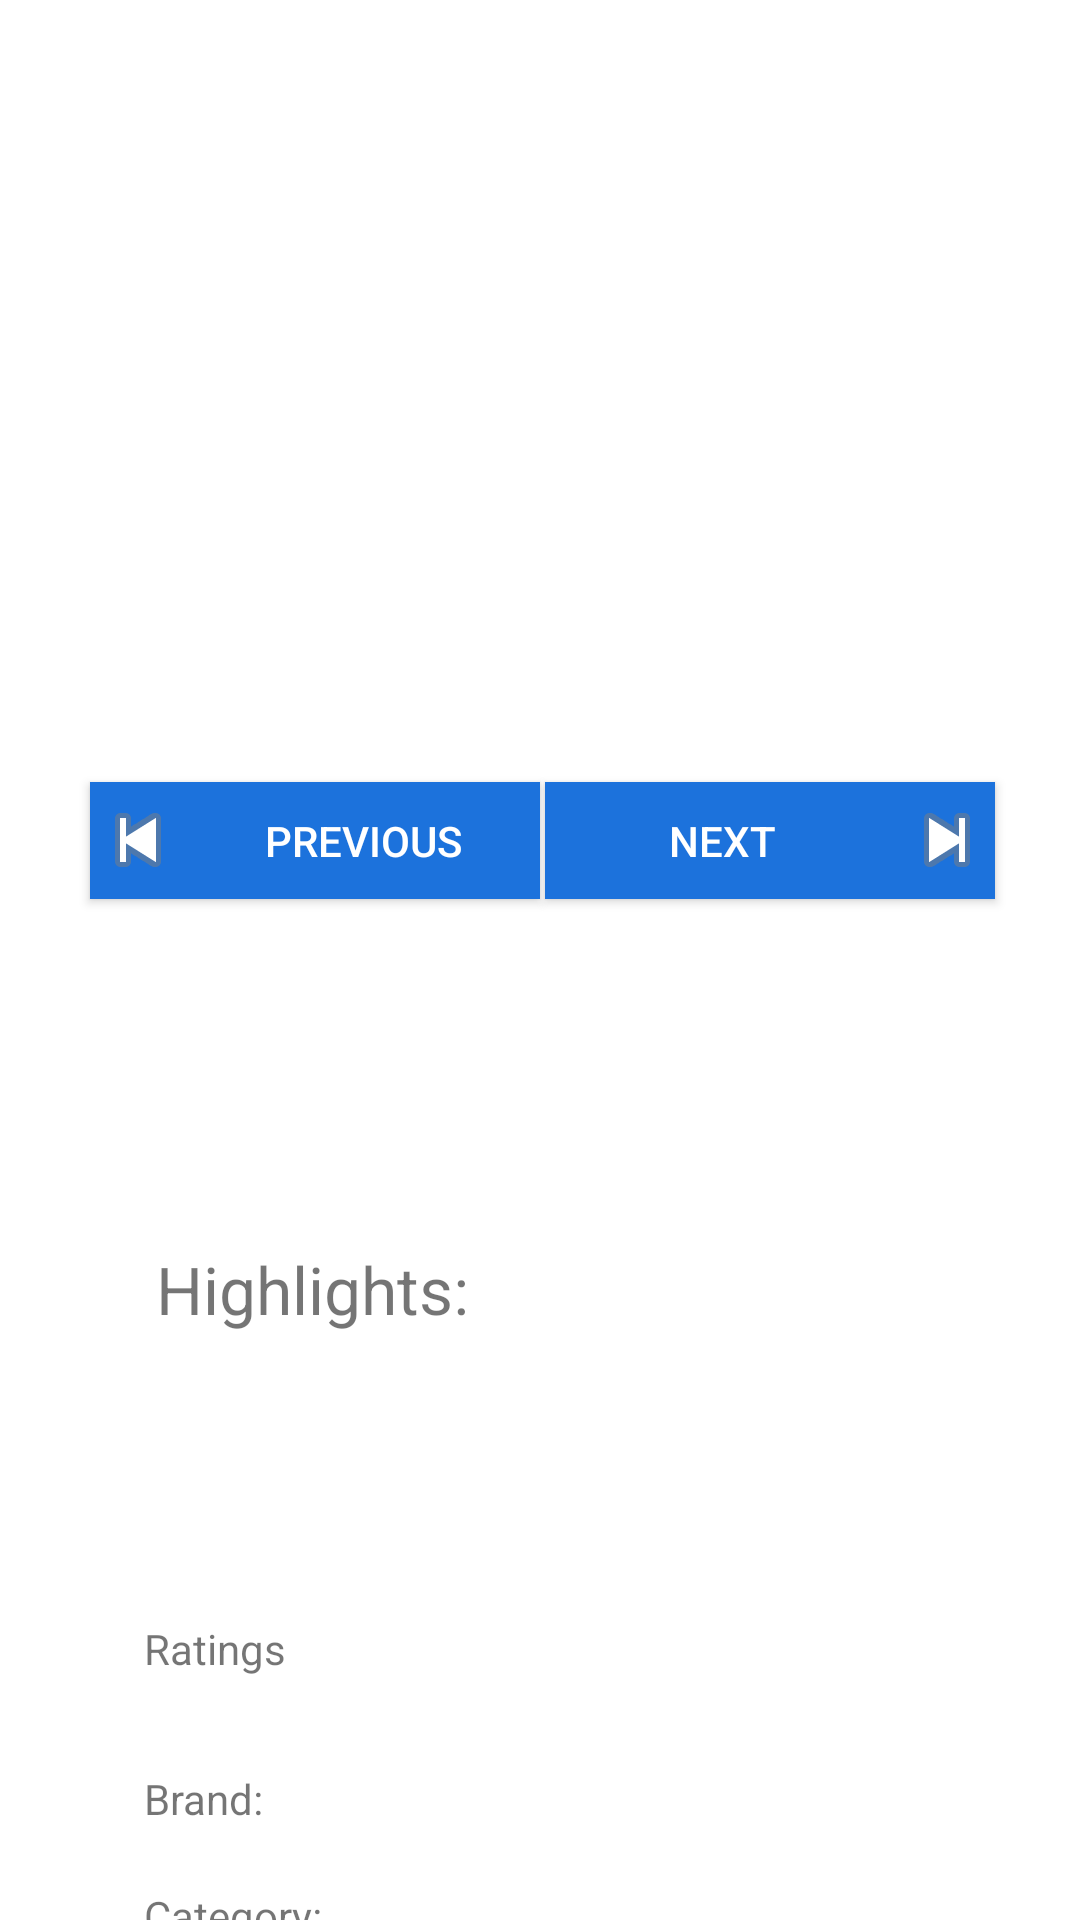

Android layout source for this screen:
<!-- AndroidManifest.xml: application theme Theme.MyKart -->
<!-- res/layout/activity_product_viewer.xml -->
<?xml version="1.0" encoding="utf-8"?>
<androidx.constraintlayout.widget.ConstraintLayout xmlns:android="http://schemas.android.com/apk/res/android"
    xmlns:app="http://schemas.android.com/apk/res-auto"
    xmlns:tools="http://schemas.android.com/tools"
    android:layout_width="match_parent"
    android:layout_height="match_parent"
    tools:context=".ProductViewer">

    <ImageView
        android:id="@+id/imageViewInViewer"
        android:layout_width="275dp"
        android:layout_height="200dp"
        android:layout_marginTop="50dp"
        android:layout_marginStart="50dp"
        android:layout_marginEnd="50dp"
        app:layout_constraintEnd_toEndOf="parent"
        app:layout_constraintStart_toStartOf="parent"
        app:layout_constraintTop_toTopOf="parent"
        tools:srcCompat="@tools:sample/avatars" />

    <android.widget.Button
        android:id="@+id/previous"
        android:layout_width="150dp"
        android:layout_height="39dp"
        android:layout_marginStart="30dp"
        android:background="@color/my_color"
        android:drawableLeft="@android:drawable/ic_media_previous"
        android:text="previous"
        android:textColor="@color/white"
        app:layout_constraintBottom_toTopOf="@+id/productNameinViewer"
        app:layout_constraintStart_toStartOf="parent"
        app:layout_constraintTop_toBottomOf="@+id/imageViewInViewer" />

    <android.widget.Button
        android:id="@+id/next"
        android:layout_width="150dp"
        android:layout_height="39dp"
        android:layout_marginStart="3dp"
        android:layout_marginEnd="30dp"
        android:background="@color/my_color"
        android:drawableRight="@android:drawable/ic_media_next"
        android:text="next"
        android:textColor="@color/white"
        app:layout_constraintBottom_toTopOf="@+id/productNameinViewer"
        app:layout_constraintEnd_toEndOf="parent"
        app:layout_constraintStart_toEndOf="@+id/previous"
        app:layout_constraintTop_toBottomOf="@+id/imageViewInViewer" />

    <TextView
        android:id="@+id/productNameinViewer"
        android:layout_width="303dp"
        android:layout_height="30dp"
        android:layout_marginStart="50dp"
        android:layout_marginTop="60dp"
        android:textSize="22sp"
        app:layout_constraintStart_toStartOf="parent"
        app:layout_constraintTop_toBottomOf="@+id/imageViewInViewer" />

    <TextView
        android:id="@+id/priceInViewer"
        android:layout_width="138dp"
        android:layout_height="35dp"
        android:textSize="25sp"
        android:layout_marginStart="50dp"
        android:layout_marginTop="20dp"
        app:layout_constraintStart_toStartOf="parent"
        app:layout_constraintTop_toBottomOf="@+id/productNameinViewer" />

    <TextView
        android:id="@+id/desc"
        android:layout_width="127dp"
        android:layout_height="35dp"
        android:layout_marginStart="52dp"
        android:layout_marginTop="20dp"
        android:text="Highlights: "
        android:textSize="22sp"
        app:layout_constraintStart_toStartOf="parent"
        app:layout_constraintTop_toBottomOf="@+id/priceInViewer" />

    <TextView
        android:id="@+id/descriptionInViewer"
        android:layout_width="286dp"
        android:layout_height="50dp"
        android:layout_marginTop="20dp"
        android:textAlignment="center"
        android:gravity="center"
        app:layout_constraintEnd_toEndOf="parent"
        app:layout_constraintHorizontal_bias="0.536"
        app:layout_constraintStart_toStartOf="parent"
        app:layout_constraintTop_toBottomOf="@+id/desc" />

    <TextView
        android:id="@+id/textView8"
        android:layout_width="91dp"
        android:layout_height="30dp"
        android:layout_marginStart="48dp"
        android:layout_marginTop="20dp"
        android:text="Ratings"
        app:layout_constraintStart_toStartOf="parent"
        app:layout_constraintTop_toBottomOf="@+id/descriptionInViewer" />

    <TextView
        android:id="@+id/ratingInViewer"
        android:layout_width="98dp"
        android:layout_height="30dp"
        android:textSize="20sp"
        android:layout_marginTop="20dp"
        android:layout_marginEnd="56dp"
        app:layout_constraintEnd_toEndOf="parent"
        app:layout_constraintTop_toBottomOf="@+id/descriptionInViewer" />

    <TextView
        android:id="@+id/textView10"
        android:layout_width="wrap_content"
        android:layout_height="wrap_content"
        android:layout_marginStart="48dp"
        android:layout_marginTop="20dp"
        android:text="Brand: "
        app:layout_constraintStart_toStartOf="parent"
        app:layout_constraintTop_toBottomOf="@+id/textView8" />

    <TextView
        android:id="@+id/brandInViewer"
        android:layout_width="134dp"
        android:layout_height="20dp"
        android:layout_marginTop="20dp"
        android:layout_marginEnd="56dp"
        app:layout_constraintEnd_toEndOf="parent"
        app:layout_constraintTop_toBottomOf="@+id/ratingInViewer" />

    <TextView
        android:id="@+id/textView12"
        android:layout_width="wrap_content"
        android:layout_height="wrap_content"
        android:layout_marginStart="48dp"
        android:layout_marginTop="20dp"
        android:text="Category: "
        app:layout_constraintStart_toStartOf="parent"
        app:layout_constraintTop_toBottomOf="@+id/textView10" />

    <TextView
        android:id="@+id/categoryInViewer"
        android:layout_width="137dp"
        android:layout_height="20dp"
        android:layout_marginTop="20dp"
        android:layout_marginEnd="56dp"
        app:layout_constraintEnd_toEndOf="parent"
        app:layout_constraintTop_toBottomOf="@+id/brandInViewer" />
    <android.widget.Button
        android:id="@+id/addToCart"
        android:layout_width="200dp"
        android:layout_height="wrap_content"
        android:text="ADD TO CART"
        android:background="@drawable/dp"
        app:layout_constraintTop_toBottomOf="@id/categoryInViewer"
        app:layout_constraintStart_toStartOf="parent"
        app:layout_constraintEnd_toEndOf="parent"
        android:layout_margin="20dp"/>
</androidx.constraintlayout.widget.ConstraintLayout>
<!-- resources referenced by this layout -->
<resources>
  <color name="my_color">#1C72DC</color>
  <color name="white">#FFFFFFFF</color>
  <!-- drawable dp (drawable) -->
  <?xml version="1.0" encoding="utf-8"?>
  <shape xmlns:android="http://schemas.android.com/apk/res/android">
      <solid android:color="@color/my_color"/>
      <corners android:radius="360dp"/>
      <stroke android:color="@color/my_stroke" android:width="2dp"/>
  </shape>
  <style name="Theme.MyKart" parent="Theme.MaterialComponents.Light.NoActionBar">
          
          <item name="colorPrimary">@color/purple_500</item>
          <item name="colorPrimaryVariant">@color/purple_700</item>
          <item name="colorOnPrimary">@color/white</item>
          
          <item name="colorSecondary">@color/teal_200</item>
          <item name="colorSecondaryVariant">@color/teal_700</item>
          <item name="colorOnSecondary">@color/black</item>
          
          <item name="android:statusBarColor">?attr/colorPrimaryVariant</item>
          
      </style>
  <color name="my_stroke">#504343</color>
  <color name="purple_500">#FF6200EE</color>
  <color name="purple_700">#FF3700B3</color>
  <color name="teal_200">#FF03DAC5</color>
  <color name="teal_700">#FF018786</color>
  <color name="black">#FF000000</color>
</resources>
